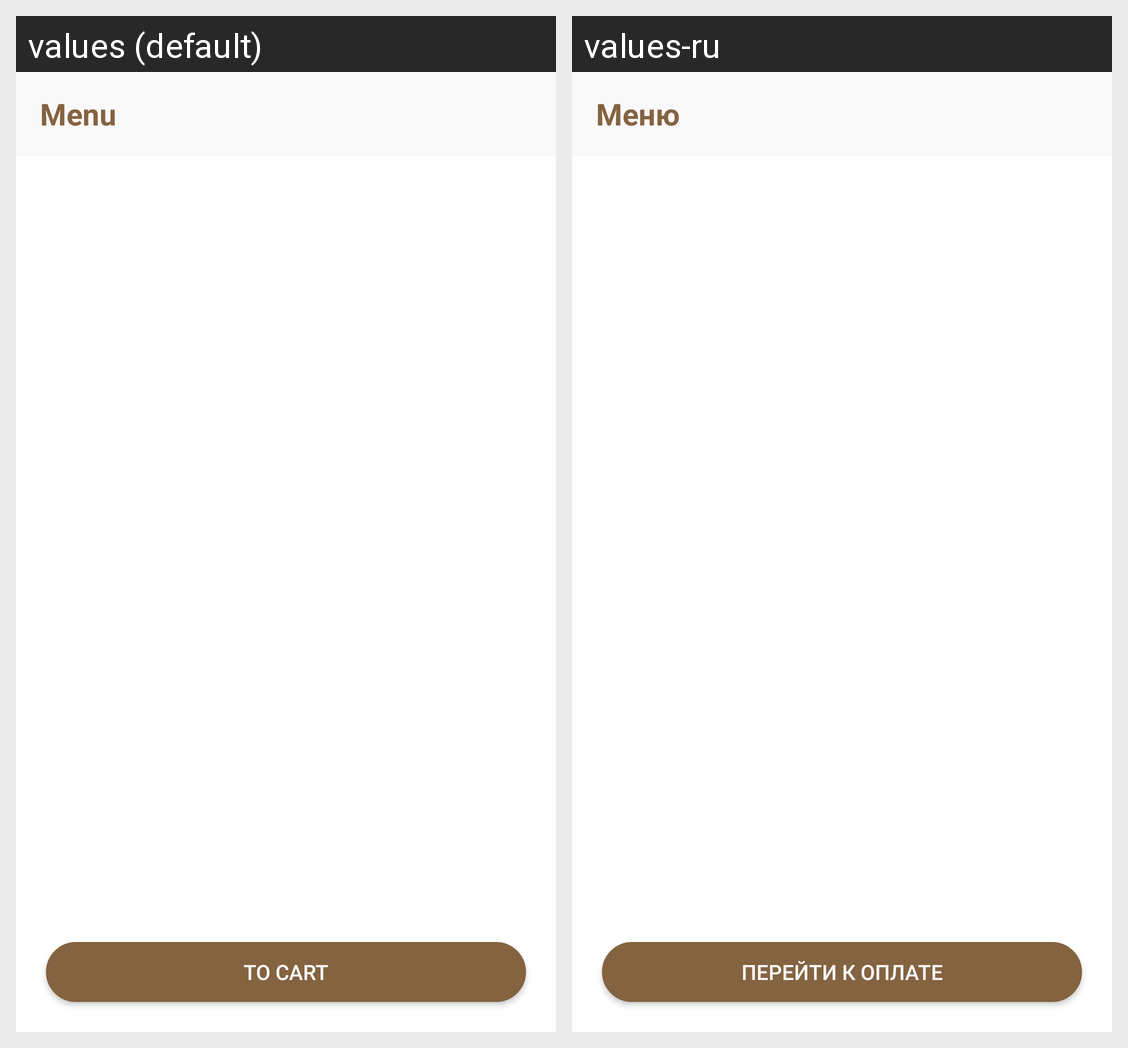

Locale-by-locale string values for the Android screen shown in this grid:
Android screen res/layout/fragment_menu.xml rendered under 2 locales, left to right: values (default), values-ru. Device: Nexus 5 (rendered at 1080×1920; each locale shown at half size, 540×960, under a caption strip naming it); theme Theme.NearestShops.
Strings drawn on this screen, with the default value and each locale's value (text and hints the layout hard-codes, and strings that could not be matched under every locale, appear in the picture but are not listed):

title_menu
  values: Menu
  values-ru: Меню

to_cart
  values: To cart
  values-ru: Перейти к оплате
